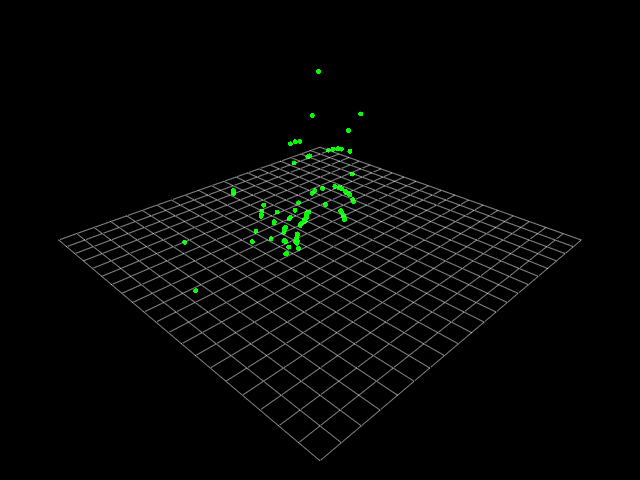

The table this chart was drawn from, first rows:
-1.929999999999999938e+00, 1.000000000000000021e-02, 5.200000000000000178e-01
-1.899999999999999911e+00, 1.000000000000000021e-02, 6.300000000000000044e-01
-1.860000000000000098e+00, 0.000000000000000000e+00, 7.399999999999999911e-01
-1.820000000000000062e+00, 0.000000000000000000e+00, 8.399999999999999689e-01
-2.649999999999999911e+00, 1.000000000000000021e-02, 1.399999999999999911e+00
-2.569999999999999840e+00, 1.000000000000000021e-02, 1.540000000000000036e+00
-1.659999999999999920e+00, -0.000000000000000000e+00, 1.110000000000000098e+00
-1.600000000000000089e+00, -0.000000000000000000e+00, 1.199999999999999956e+00
-2.319999999999999840e+00, -0.000000000000000000e+00, 1.909999999999999920e+00
-2.220000000000000195e+00, -0.000000000000000000e+00, 2.020000000000000018e+00
-2.149999999999999911e+00, -8.000000000000000167e-02, 2.089999999999999858e+00
-2.060000000000000053e+00, -1.000000000000000056e-01, 2.180000000000000160e+00
-2.620000000000000107e+00, -1.400000000000000133e-01, 3.020000000000000018e+00
-1.760000000000000009e+00, -8.999999999999999667e-02, 2.430000000000000160e+00
-1.540000000000000036e+00, -8.999999999999999667e-02, 2.569999999999999840e+00
-2.390000000000000124e+00, -1.499999999999999944e-01, 4.389999999999999680e+00
-3.200000000000000178e+00, -1.900000000000000022e-01, 6.219999999999999751e+00
-1.189999999999999947e+00, -8.000000000000000167e-02, 2.759999999999999787e+00
-2.180000000000000160e+00, -1.000000000000000056e-01, 5.589999999999999858e+00
-1.679999999999999938e+00, -1.199999999999999956e-01, 4.709999999999999964e+00
-4.799999999999999822e-01, -8.000000000000000167e-02, 1.939999999999999947e+00
-1.409999999999999920e+00, -1.100000000000000006e-01, 4.799999999999999822e+00
-1.030000000000000027e+00, -8.000000000000000167e-02, 4.889999999999999680e+00
-6.300000000000000044e-01, -2.999999999999999889e-02, 4.959999999999999964e+00
-2.099999999999999922e-01, -2.000000000000000042e-02, 2.990000000000000213e+00
1.499999999999999944e-01, 5.999999999999999778e-02, 9.000000000000000000e+00
4.699999999999999734e-01, -5.000000000000000278e-02, 6.980000000000000426e+00
2.700000000000000178e-01, -1.000000000000000056e-01, 2.990000000000000213e+00
5.899999999999999689e-01, -1.300000000000000044e-01, 4.959999999999999964e+00
7.199999999999999734e-01, -1.199999999999999956e-01, 4.950000000000000178e+00
5.300000000000000266e-01, -2.999999999999999889e-02, 2.950000000000000178e+00
1.229999999999999982e+00, -1.199999999999999956e-01, 5.870000000000000107e+00
1.360000000000000098e+00, -3.099999999999999978e-01, 5.839999999999999858e+00
1.610000000000000098e+00, -3.800000000000000044e-01, 5.780000000000000249e+00
1.449999999999999956e+00, -3.300000000000000155e-01, 4.780000000000000249e+00
6.700000000000000400e-01, -1.600000000000000033e-01, 1.879999999999999893e+00
7.399999999999999911e-01, -1.900000000000000022e-01, 1.860000000000000098e+00
7.700000000000000178e-01, -1.799999999999999933e-01, 1.840000000000000080e+00
8.100000000000000533e-01, -1.700000000000000122e-01, 1.830000000000000071e+00
8.299999999999999600e-01, -1.199999999999999956e-01, 1.820000000000000062e+00
8.900000000000000133e-01, -1.100000000000000006e-01, 1.790000000000000036e+00
1.379999999999999893e+00, -1.499999999999999944e-01, 2.660000000000000142e+00
9.399999999999999467e-01, -1.000000000000000021e-02, 1.770000000000000018e+00
9.799999999999999822e-01, 2.000000000000000042e-02, 1.739999999999999991e+00
1.060000000000000053e+00, 2.000000000000000042e-02, 1.699999999999999956e+00
1.129999999999999893e+00, -2.000000000000000042e-02, 1.649999999999999911e+00
1.760000000000000009e+00, -1.000000000000000021e-02, 2.430000000000000160e+00
1.169999999999999929e+00, 5.000000000000000278e-02, 1.620000000000000107e+00
1.219999999999999973e+00, 4.000000000000000083e-02, 1.590000000000000080e+00
1.239999999999999991e+00, 2.999999999999999889e-02, 1.570000000000000062e+00
1.280000000000000027e+00, -1.000000000000000021e-02, 1.530000000000000027e+00
1.300000000000000044e+00, -2.000000000000000042e-02, 1.520000000000000018e+00
1.320000000000000062e+00, -4.000000000000000083e-02, 1.500000000000000000e+00
1.340000000000000080e+00, -5.000000000000000278e-02, 1.479999999999999982e+00
2.089999999999999858e+00, -1.000000000000000021e-02, 2.149999999999999911e+00
1.409999999999999920e+00, -2.999999999999999889e-02, 1.419999999999999929e+00
2.160000000000000142e+00, -2.999999999999999889e-02, 2.080000000000000071e+00
2.910000000000000142e+00, -2.999999999999999889e-02, 2.740000000000000213e+00
3.689999999999999947e+00, -5.000000000000000278e-02, 3.379999999999999893e+00
5.269999999999999574e+00, -1.600000000000000033e-01, 4.610000000000000320e+00
5.330000000000000071e+00, -7.000000000000000666e-02, 4.530000000000000249e+00
... 36 more rows
